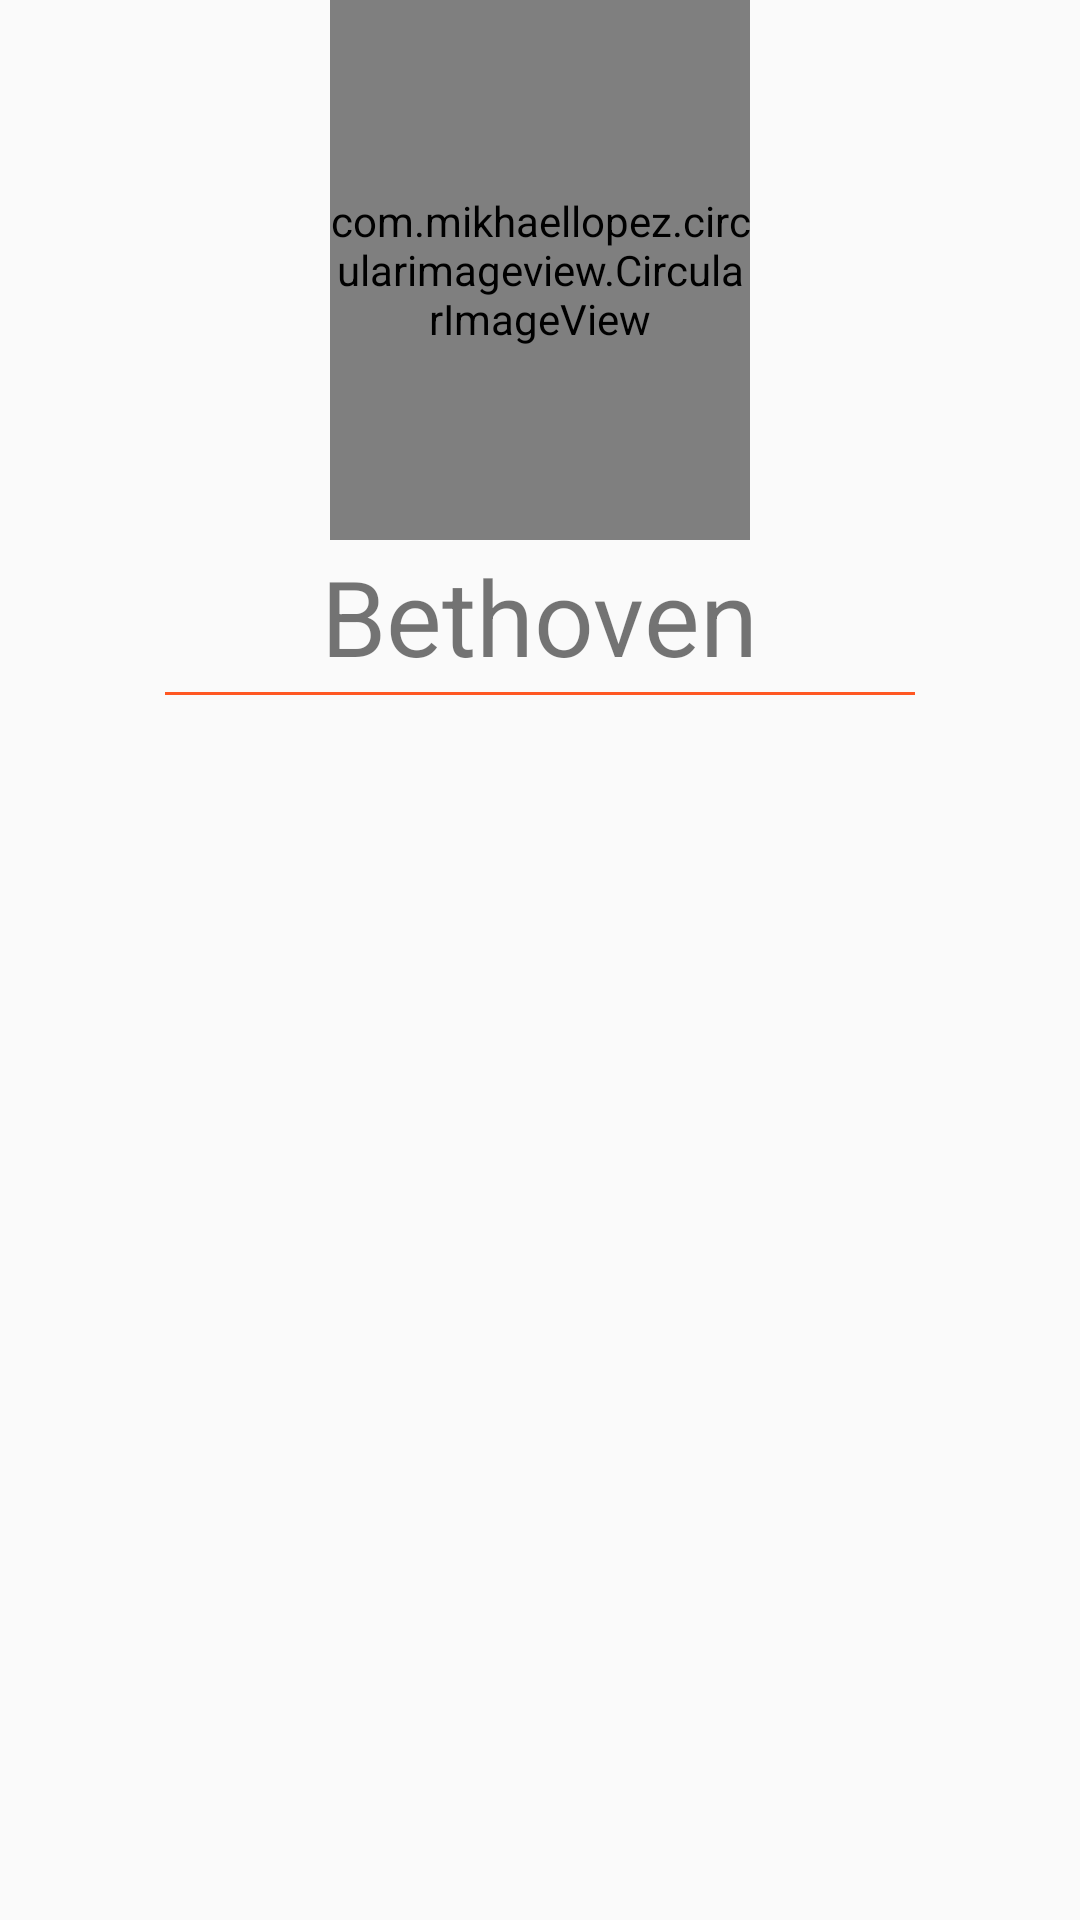

Reconstruct the res/layout file that produces this screen, plus the resources it refers to.
<!-- AndroidManifest.xml: application theme AppTheme -->
<!-- res/layout/fragm_perfil.xml -->
<?xml version="1.0" encoding="utf-8"?>

<LinearLayout xmlns:android="http://schemas.android.com/apk/res/android"
    xmlns:app="http://schemas.android.com/apk/res-auto"
    xmlns:tools="http://schemas.android.com/tools"
    android:layout_width="match_parent"
    android:layout_height="match_parent"
    android:orientation="vertical"
    >

    
    <com.mikhaellopez.circularimageview.CircularImageView
        android:id="@+id/civFotoPerfilMascota"
        android:layout_width="140dp"
        android:layout_height="180dp"
        android:scaleType="centerCrop"
        android:src="@drawable/mascota2"
        app:civ_border_color="#00BCD4"
        app:civ_border_width="4dp"
        app:civ_shadow="true"
        app:civ_shadow_radius="10dp"
        app:civ_shadow_color="#00BCD4"
        android:layout_gravity="center_horizontal"
        />

    <TextView
        android:id="@+id/txtvNombrePerfilM"
        android:layout_width="wrap_content"
        android:layout_height="wrap_content"
        android:text="Bethoven"
        android:padding="2dp"
        android:layout_gravity="center_horizontal"
        android:textStyle="normal"
        android:textSize="35sp"
        />

    <View
        android:layout_width="250dp"
        android:layout_height="1dp"
        android:padding="30dp"
        android:layout_marginLeft="100dp"
        android:layout_marginStart="100dp"
        android:layout_marginRight="100dp"
        android:layout_marginEnd="100dp"
        android:layout_gravity="center_horizontal"
        android:background="@color/colorAccent"
        />
    
    <androidx.recyclerview.widget.RecyclerView
        android:id="@+id/recyclerView"
        android:layout_width="match_parent"
        android:layout_height="match_parent"
        android:scrollbars="vertical"
        android:padding="15dp"
        />

</LinearLayout>
<!-- resources referenced by this layout -->
<resources>
  <color name="colorAccent">#FF5722</color>
  <!-- drawable mascota2: jpg bitmap (drawable, 439894 bytes) -->
  <style name="AppTheme" parent="Theme.AppCompat.Light.NoActionBar">
          
          <item name="colorPrimary">@color/colorPrimary</item>
          <item name="colorPrimaryDark">@color/colorPrimaryDark</item>
          <item name="colorAccent">@color/colorAccent</item>
  
          <item name="windowActionBar">false</item>
          <item name="windowNoTitle">true</item>
      </style>
  <color name="colorPrimary">#00BCD4</color>
  <color name="colorPrimaryDark">#0097A7</color>
</resources>
